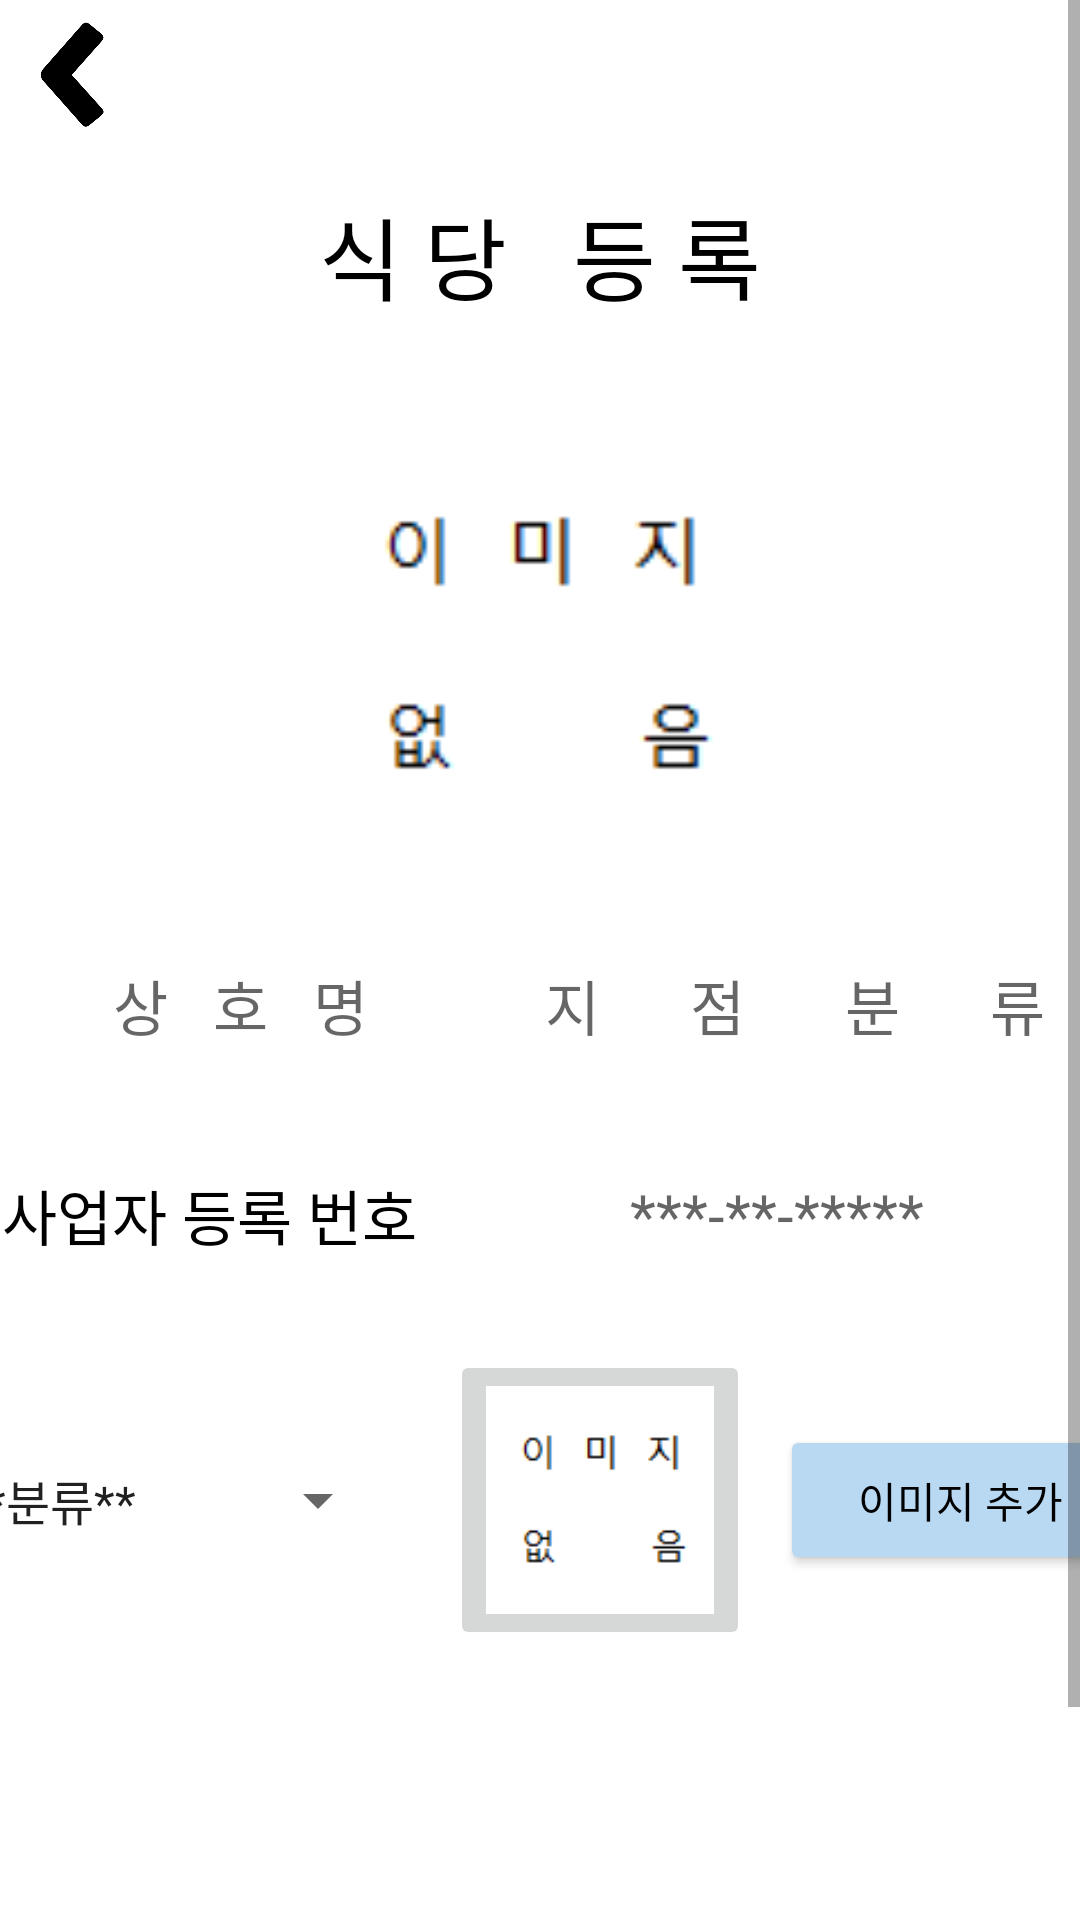

Write the Android layout XML for this screen, with the resource values it uses.
<!-- AndroidManifest.xml: application theme Theme.Yesik -->
<!-- res/layout/activity_restaurant_register.xml -->
<?xml version="1.0" encoding="utf-8"?>
<LinearLayout xmlns:android="http://schemas.android.com/apk/res/android"
    xmlns:app="http://schemas.android.com/apk/res-auto"
    xmlns:tools="http://schemas.android.com/tools"
    android:layout_width="match_parent"
    android:layout_height="match_parent"
    android:orientation="vertical"
    android:gravity="center|top">

    <ScrollView
        android:id="@+id/restaurantRegistScroll"
        android:layout_width="match_parent"
        android:layout_height="match_parent" >

        <LinearLayout
            android:layout_width="match_parent"
            android:layout_height="match_parent"
            android:orientation="vertical"
            android:gravity="center|top">

            <ImageButton
                android:id="@+id/backButton"
                android:layout_width="50dp"
                android:layout_height="50dp"
                android:layout_gravity="left"
                android:background="@android:color/transparent"
                android:scaleType="fitCenter"
                android:src="@drawable/backbutton" />

            <TextView
                android:id="@+id/nameRegister"
                android:layout_width="300dp"
                android:layout_height="70dp"
                android:gravity="center"
                android:text="식 당   등 록"
                android:textSize="30sp"
                android:textColor="@color/black"
                android:fontFamily="@font/dongdong" />

            <ImageView
                android:id="@+id/imageLogo"
                android:layout_width="150dp"
                android:layout_height="150dp"
                android:layout_marginTop="20dp"
                android:background="@color/black"
                android:contentDescription="이 미 지 첨 부"
                android:scaleType="fitCenter"
                android:src="@drawable/no_image" />

            <LinearLayout
                android:layout_width="match_parent"
                android:layout_height="wrap_content"
                android:layout_marginTop="20dp"
                android:gravity="center"
                android:orientation="horizontal">

                <TextView
                    android:id="@+id/restaurantName"
                    android:layout_width="150dp"
                    android:layout_height="50dp"
                    android:layout_marginRight="10dp"
                    android:inputType="textPersonName"
                    android:hint="상   호   명"
                    android:textColor="@color/black"
                    android:textSize="20sp"
                    android:gravity="center"
                    android:fontFamily="@font/dongdong" />

                <TextView
                    android:id="@+id/restaurantPlace"
                    android:layout_width="80dp"
                    android:layout_height="50dp"
                    android:layout_marginLeft="10dp"
                    android:layout_marginRight="10dp"
                    android:inputType="textPersonName"
                    android:hint="지      점"
                    android:textColor="@color/black"
                    android:textSize="20sp"
                    android:gravity="center"
                    android:fontFamily="@font/dongdong" />

                <TextView
                    android:id="@+id/restaurantDivision"
                    android:layout_width="80dp"
                    android:layout_height="50dp"
                    android:layout_marginLeft="10dp"
                    android:inputType="textPersonName"
                    android:hint="분      류"
                    android:textColor="@color/black"
                    android:textSize="20sp"
                    android:gravity="center"
                    android:fontFamily="@font/dongdong" />

            </LinearLayout>

            <LinearLayout
                android:layout_width="match_parent"
                android:layout_height="wrap_content"
                android:layout_marginTop="20dp"
                android:orientation="horizontal"
                android:gravity="center">

                <TextView
                    android:id="@+id/corporationNumberText"
                    android:layout_width="wrap_content"
                    android:layout_height="50dp"
                    android:layout_marginRight="10dp"
                    android:fontFamily="@font/dongdong"
                    android:gravity="center"
                    android:text="사업자 등록 번호"
                    android:textColor="@color/black"
                    android:textSize="20sp" />

                <TextView
                    android:id="@+id/corporationNumber"
                    android:layout_width="200dp"
                    android:layout_height="50dp"
                    android:layout_marginLeft="10dp"
                    android:fontFamily="@font/dongdong"
                    android:gravity="center"
                    android:hint="***-**-*****"
                    android:textColor="@color/black"
                    android:textSize="20sp" />

            </LinearLayout>

            <LinearLayout
                android:layout_width="match_parent"
                android:layout_height="wrap_content"
                android:layout_marginTop="20dp"
                android:orientation="horizontal"
                android:gravity="center">

                <Spinner
                    android:id="@+id/imageSelectSpinner"
                    android:layout_width="150dp"
                    android:layout_height="50dp"
                    android:contentDescription="-"
                    android:entries="@array/imageMenu"/>

                <ImageButton
                    android:id="@+id/getImageButton"
                    android:layout_width="100dp"
                    android:layout_height="100dp"
                    android:layout_marginLeft="20dp"
                    android:scaleType="fitCenter"
                    android:contentDescription="이 미 지 첨 부"
                    android:src="@drawable/no_image" />

                <Button
                    android:id="@+id/imageRegistButton"
                    android:layout_width="120dp"
                    android:layout_height="50dp"
                    android:layout_marginLeft="10dp"
                    android:text="이미지 추가"
                    android:textColor="#000000"
                    android:fontFamily="@font/dongdong"
                    android:backgroundTint="@color/lightSkyBlue" />

            </LinearLayout>

            <androidx.recyclerview.widget.RecyclerView
                android:id="@+id/restaurantInnerView"
                android:layout_width="match_parent"
                android:layout_height="150dp"
                android:layout_marginTop="20dp" />

        </LinearLayout>

    </ScrollView>

</LinearLayout>
<!-- resources referenced by this layout -->
<resources>
  <string-array name="imageMenu">
          <item>**분류**</item>
          <item>로고</item>
          <item>내부 전경</item>
      </string-array>
  <color name="black">#FF000000</color>
  <color name="lightSkyBlue">#FFB9D8F1</color>
  <!-- drawable backbutton: png bitmap (drawable, 20545 bytes) -->
  <!-- drawable no_image: png bitmap (drawable, 1144 bytes) -->
  <style name="Theme.Yesik" parent="Theme.MaterialComponents.DayNight.DarkActionBar">
          
          <item name="colorPrimary">@color/purple_500</item>
          <item name="colorPrimaryVariant">@color/purple_700</item>
          <item name="colorOnPrimary">@color/white</item>
          
          <item name="colorSecondary">@color/teal_200</item>
          <item name="colorSecondaryVariant">@color/teal_700</item>
          <item name="colorOnSecondary">@color/black</item>
          
          <item name="android:statusBarColor">@color/lightSkyBlue</item>
          <item name="windowNoTitle">true</item>
          
      </style>
  <color name="purple_500">#FF6200EE</color>
  <color name="purple_700">#FF3700B3</color>
  <color name="white">#FFFFFFFF</color>
  <color name="teal_200">#FF03DAC5</color>
  <color name="teal_700">#FF018786</color>
</resources>
